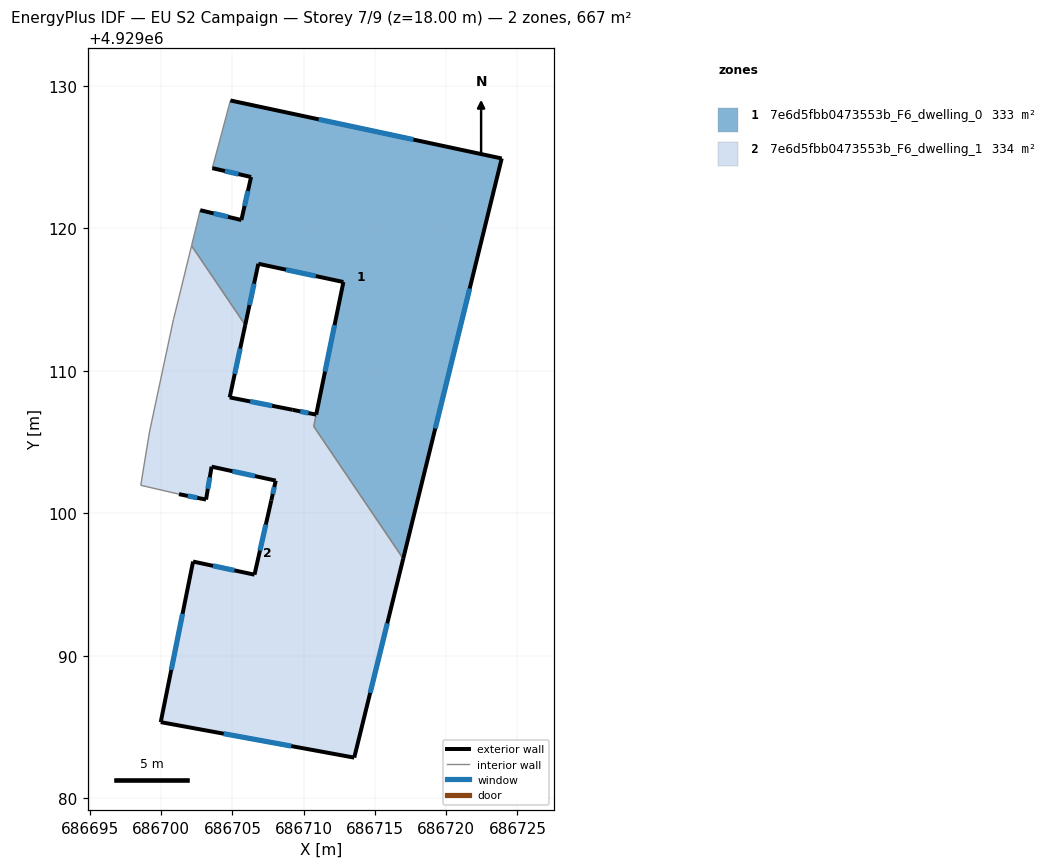
=== STOREY PLAN SPEC (per zone: floor XY polygon, exterior-wall plan segments, windows/doors) ===
zone 1: 7e6d5fbb0473553b_F6_dwelling_0  (333.2 m²)
  floor: (686723.89, 4929124.89) (686716.98, 4929096.81) (686710.70, 4929106.09) (686712.78, 4929116.22) (686706.81, 4929117.50) (686705.89, 4929113.20) (686702.13, 4929118.77) (686702.34, 4929119.65) (686702.73, 4929121.26) (686705.62, 4929120.57) (686706.30, 4929123.59) (686703.58, 4929124.21) (686704.85, 4929128.96)
  exterior wall: (686706.81, 4929117.50) – (686712.78, 4929116.22)  [6.1 m]
    window: (686708.76, 4929117.09) – (686710.84, 4929116.64)  [2.2 m²]
  exterior wall: (686705.89, 4929113.20) – (686706.81, 4929117.50)  [4.4 m]
    window: (686706.19, 4929114.60) – (686706.51, 4929116.10)  [1.6 m²]
  exterior wall: (686705.62, 4929120.57) – (686702.73, 4929121.26)  [3.0 m]
    window: (686704.68, 4929120.80) – (686703.67, 4929121.04)  [1.1 m²]
  exterior wall: (686706.30, 4929123.59) – (686705.62, 4929120.57)  [3.1 m]
    window: (686706.08, 4929122.61) – (686705.85, 4929121.56)  [1.1 m²]
  exterior wall: (686703.58, 4929124.21) – (686706.30, 4929123.59)  [2.8 m]
    window: (686704.47, 4929124.01) – (686705.42, 4929123.79)  [1.0 m²]
  exterior wall: (686723.89, 4929124.89) – (686704.85, 4929128.96)  [19.5 m]
    window: (686717.70, 4929126.22) – (686711.05, 4929127.64)  [7.1 m²]
  exterior wall: (686716.98, 4929096.81) – (686723.89, 4929124.89)  [28.9 m]
    window: (686719.23, 4929105.94) – (686721.65, 4929115.76)  [10.6 m²]
  exterior wall: (686712.78, 4929116.22) – (686710.87, 4929106.91)  [9.5 m]
    window: (686712.16, 4929113.20) – (686711.49, 4929109.94)  [3.5 m²]
  interior walls: 6
zone 2: 7e6d5fbb0473553b_F6_dwelling_1  (333.9 m²)
  floor: (686705.89, 4929113.20) (686704.80, 4929108.12) (686709.22, 4929107.25) (686710.87, 4929106.91) (686710.70, 4929106.09) (686716.98, 4929096.81) (686713.54, 4929082.84) (686699.96, 4929085.33) (686702.23, 4929096.60) (686706.54, 4929095.68) (686707.72, 4929100.89) (686708.03, 4929102.28) (686703.53, 4929103.26) (686703.14, 4929100.95) (686701.24, 4929101.33) (686698.56, 4929101.95) (686698.79, 4929103.37) (686699.17, 4929105.69) (686700.85, 4929113.58) (686701.21, 4929115.03) (686702.13, 4929118.77)
  exterior wall: (686704.80, 4929108.12) – (686705.89, 4929113.20)  [5.2 m]
    window: (686705.16, 4929109.78) – (686705.54, 4929111.55)  [1.9 m²]
  exterior wall: (686709.22, 4929107.25) – (686704.80, 4929108.12)  [4.5 m]
    window: (686707.79, 4929107.54) – (686706.24, 4929107.84)  [1.7 m²]
  exterior wall: (686710.87, 4929106.91) – (686709.22, 4929107.25)  [1.7 m]
    window: (686710.34, 4929107.02) – (686709.76, 4929107.14)  [0.6 m²]
  exterior wall: (686713.54, 4929082.84) – (686716.98, 4929096.81)  [14.4 m]
    window: (686714.66, 4929087.39) – (686715.86, 4929092.27)  [5.3 m²]
  exterior wall: (686699.96, 4929085.33) – (686713.54, 4929082.84)  [13.8 m]
    window: (686704.38, 4929084.52) – (686709.13, 4929083.65)  [5.1 m²]
  exterior wall: (686702.23, 4929096.60) – (686699.96, 4929085.33)  [11.5 m]
    window: (686701.50, 4929092.94) – (686700.70, 4929089.00)  [4.2 m²]
  exterior wall: (686706.54, 4929095.68) – (686702.23, 4929096.60)  [4.4 m]
    window: (686705.14, 4929095.98) – (686703.64, 4929096.30)  [1.6 m²]
  exterior wall: (686707.72, 4929100.89) – (686706.54, 4929095.68)  [5.3 m]
    window: (686707.34, 4929099.20) – (686706.93, 4929097.38)  [2.0 m²]
  exterior wall: (686708.03, 4929102.28) – (686707.72, 4929100.89)  [1.4 m]
    window: (686707.93, 4929101.83) – (686707.82, 4929101.35)  [0.5 m²]
  exterior wall: (686703.53, 4929103.26) – (686708.03, 4929102.28)  [4.6 m]
    window: (686705.00, 4929102.95) – (686706.57, 4929102.60)  [1.7 m²]
  exterior wall: (686703.14, 4929100.95) – (686703.53, 4929103.26)  [2.3 m]
    window: (686703.27, 4929101.71) – (686703.41, 4929102.51)  [0.9 m²]
  exterior wall: (686701.24, 4929101.33) – (686703.14, 4929100.95)  [1.9 m]
    window: (686701.86, 4929101.21) – (686702.53, 4929101.08)  [0.7 m²]
  interior walls: 9

=== DERIVED (storey summary) ===
Building: EU S2 Campaign
Storey: 7 of 9  (floor level z = 18.00 m)
Storey gross floor area: 667.0 m²
Zones on this storey: 2
  - 7e6d5fbb0473553b_F6_dwelling_0: floor 333.2 m²; exterior wall 77.3 m (231.8 m²); 8 window(s) 28.3 m²; WWR 12.2%
  - 7e6d5fbb0473553b_F6_dwelling_1: floor 333.9 m²; exterior wall 71.1 m (213.4 m²); 12 window(s) 26.1 m²; WWR 12.2%
Zone adjacency (shared interzone walls):
  - 7e6d5fbb0473553b_F6_dwelling_0 ↔ 7e6d5fbb0473553b_F6_dwelling_1